4-way image classification set "dataset" from GitHub (pakhaji1/Klasifikasi-Indonesian-Food); label vocabulary: ayam goreng, gado-gado, mie goreng, sate.

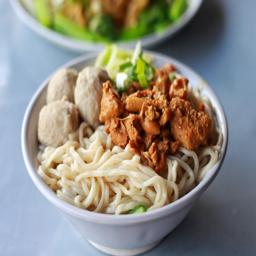
Label: mie goreng

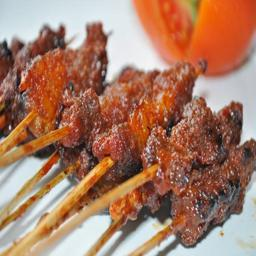
Label: sate

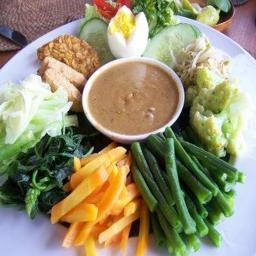
Label: gado-gado

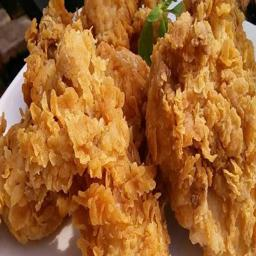
Label: ayam goreng

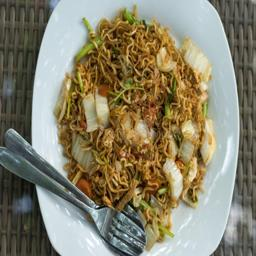
Label: mie goreng

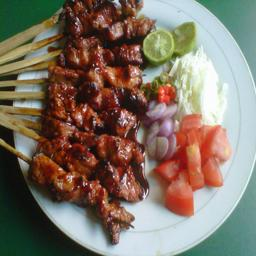
Label: sate
